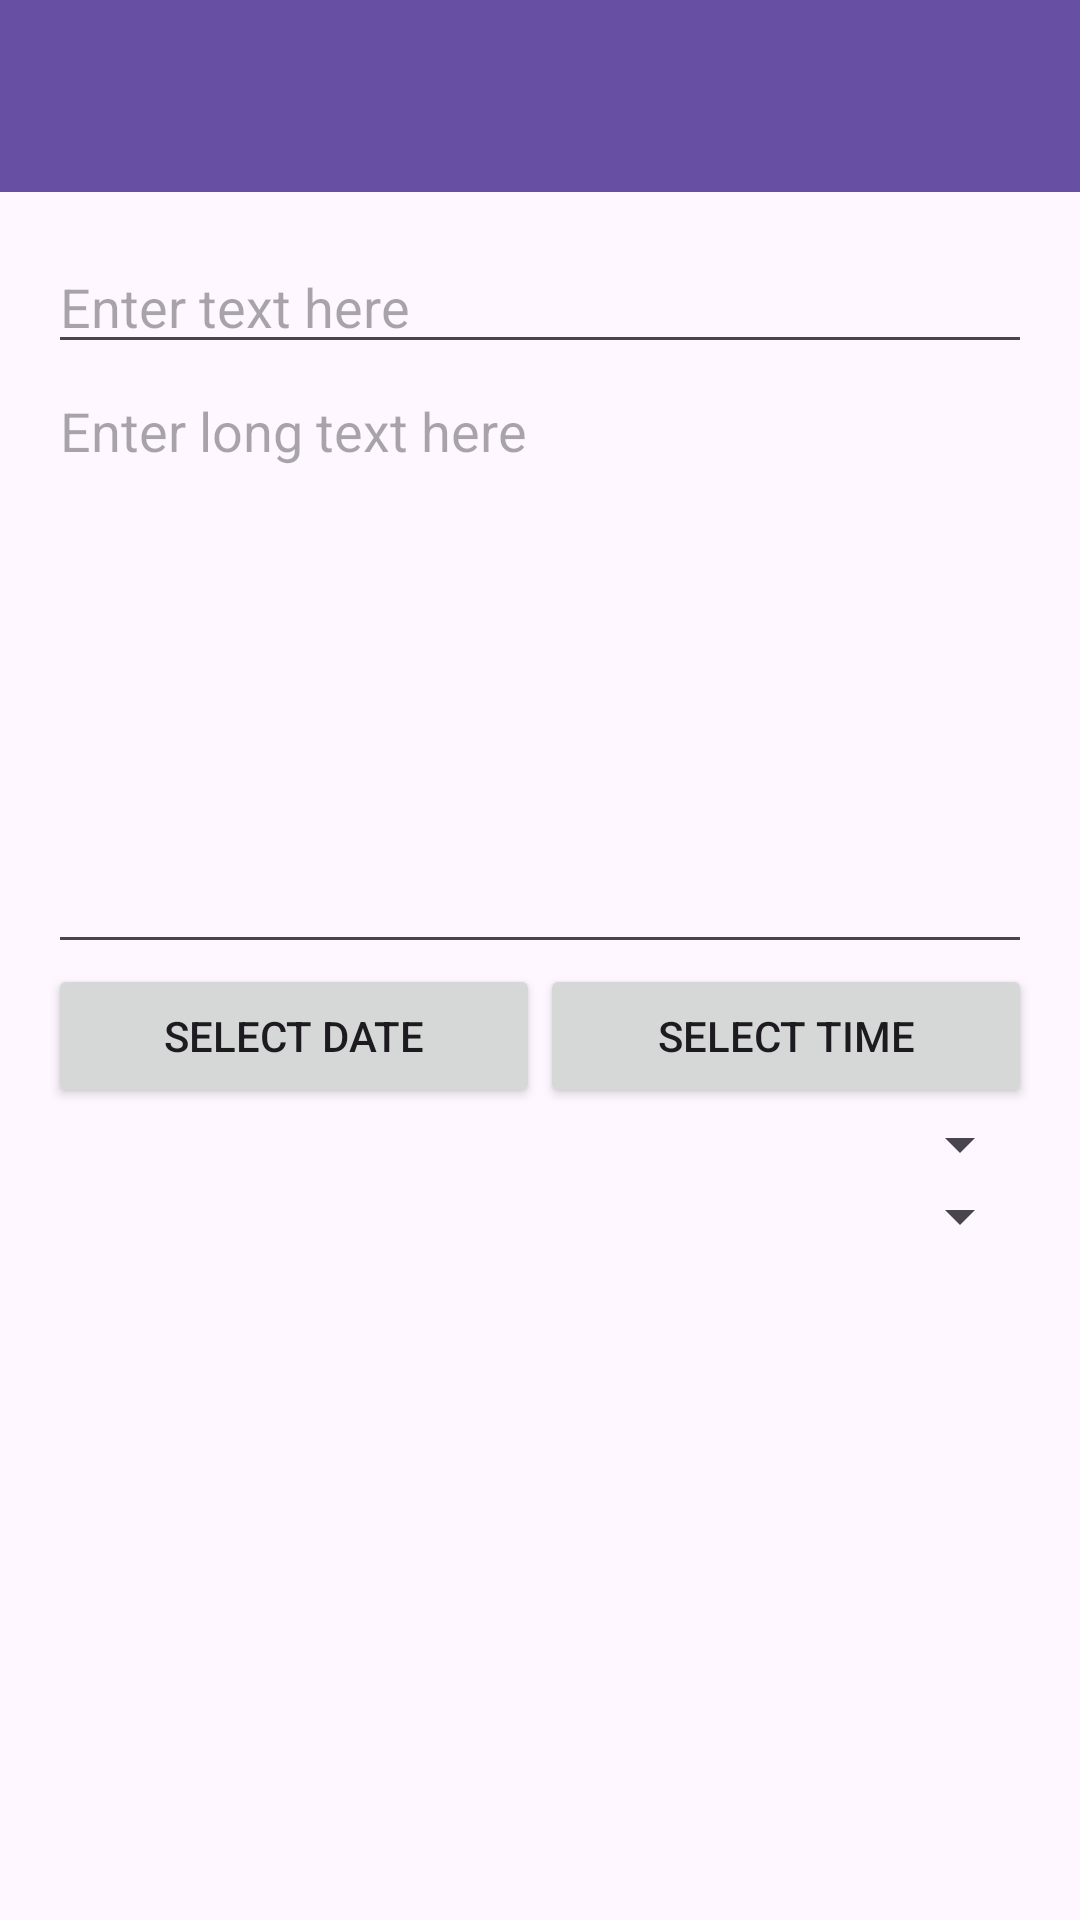

This screen was rendered from an Android layout file. Write that file and the resources it references.
<!-- AndroidManifest.xml: application theme Theme.Organizer -->
<!-- res/layout/task_edit_view.xml -->
<?xml version="1.0" encoding="utf-8"?>
<LinearLayout xmlns:android="http://schemas.android.com/apk/res/android"
    xmlns:tools="http://schemas.android.com/tools"
    android:layout_width="match_parent"
    android:layout_height="match_parent"
    android:orientation="vertical"
    tools:context=".activity.EditTaskActivity">

    
    <androidx.appcompat.widget.Toolbar
        android:id="@+id/toolbar"
        android:layout_width="match_parent"
        android:layout_height="?attr/actionBarSize"
        android:background="?attr/colorPrimary"
        android:theme="@style/ThemeOverlay.AppCompat.Dark.ActionBar"
        android:title="@string/title"
        android:titleTextColor="@android:color/white" />

    
    <ScrollView
        android:layout_width="match_parent"
        android:layout_height="match_parent"
        android:padding="16dp">

        <LinearLayout
            android:layout_width="match_parent"
            android:layout_height="wrap_content"
            android:orientation="vertical">

            
            <EditText
                android:id="@+id/inputTextField"
                android:layout_width="match_parent"
                android:layout_height="wrap_content"
                android:hint="@string/enter_text_here" />

            
            <EditText
                android:id="@+id/scrollingInputTextField"
                android:layout_width="match_parent"
                android:layout_height="200dp"
                android:hint="@string/enter_long_text_here"
                android:gravity="top"
                android:inputType="textMultiLine"
                android:scrollbars="vertical" />

            
            <LinearLayout
                android:layout_width="match_parent"
                android:layout_height="wrap_content"
                android:orientation="horizontal">

                
                <Button
                    android:id="@+id/datePickerButton"
                    android:layout_width="0dp"
                    android:layout_height="wrap_content"
                    android:layout_weight="1"
                    android:text="@string/select_date" />

                
                <Button
                    android:id="@+id/timePickerButton"
                    android:layout_width="0dp"
                    android:layout_height="wrap_content"
                    android:layout_weight="1"
                    android:text="@string/select_time" />
            </LinearLayout>

            <Spinner
                android:id="@+id/dropdownList1"
                android:layout_width="match_parent"
                android:layout_height="wrap_content"
                android:prompt="@string/select_option" />

            <Spinner
                android:id="@+id/dropdownList2"
                android:layout_width="match_parent"
                android:layout_height="wrap_content"
                android:prompt="@string/select_option" />

        </LinearLayout>
    </ScrollView>
    <LinearLayout
        android:id="@+id/bottomButtonsLayout"
        android:layout_width="match_parent"
        android:layout_height="wrap_content"
        android:orientation="horizontal"
        android:padding="16dp">

        <Button
            android:id="@+id/button1"
            android:layout_width="0dp"
            android:layout_height="wrap_content"
            android:layout_weight="1"
            android:text="@string/save" />

        <Button
            android:id="@+id/button2"
            android:layout_width="0dp"
            android:layout_height="wrap_content"
            android:layout_weight="1"
            android:text="@string/cancel" />
    </LinearLayout>
</LinearLayout>
<!-- resources referenced by this layout -->
<resources>
  <string name="cancel">Cancel</string>
  <string name="enter_long_text_here">Enter long text here</string>
  <string name="enter_text_here">Enter text here</string>
  <string name="save">Save</string>
  <string name="select_date">Select Date</string>
  <string name="select_option">Select an option</string>
  <string name="select_time">Select Time</string>
  <string name="title">Title</string>
  <style name="Theme.Organizer" parent="Base.Theme.Organizer" />
  <style name="Base.Theme.Organizer" parent="Theme.Material3.DayNight.NoActionBar">
          
          
      </style>
</resources>
